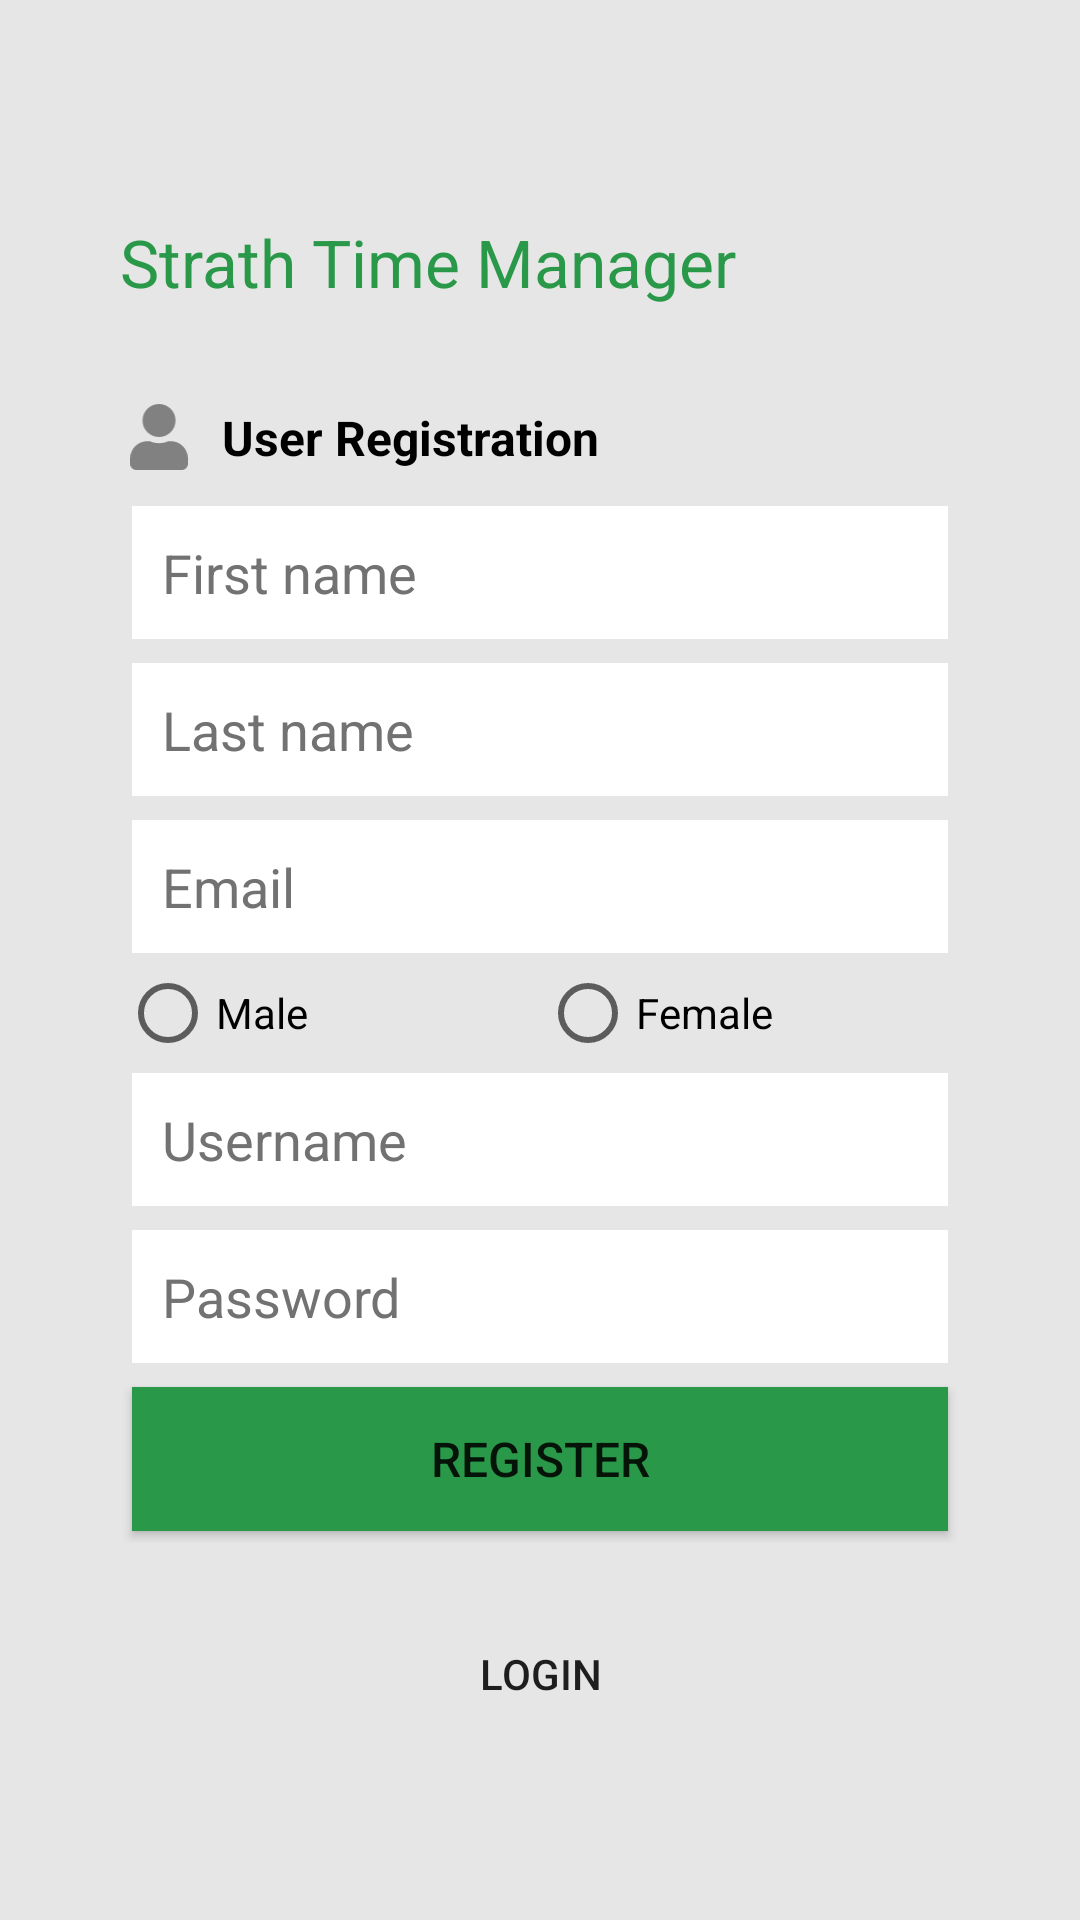

Produce the Android XML layout that renders to this screen, including the resource entries it uses.
<!-- AndroidManifest.xml: application theme AppTheme -->
<!-- res/layout/activity_registration.xml -->
<?xml version="1.0" encoding="utf-8"?>

<androidx.constraintlayout.widget.ConstraintLayout xmlns:android="http://schemas.android.com/apk/res/android"
    xmlns:app="http://schemas.android.com/apk/res-auto"
    xmlns:tools="http://schemas.android.com/tools"
    android:layout_width="match_parent"
    android:layout_height="match_parent"
    tools:context=".MainActivity">

    <RelativeLayout
        android:layout_width="match_parent"
        android:layout_height="match_parent"
        android:background="@android:color/white"
        app:layout_constraintBottom_toBottomOf="parent"
        app:layout_constraintEnd_toEndOf="parent"
        app:layout_constraintStart_toStartOf="parent"
        app:layout_constraintTop_toTopOf="parent">

        <ScrollView
            android:layout_width="match_parent"
            android:layout_height="match_parent"
            android:clipToPadding="false"
            android:fillViewport="true"
            android:fitsSystemWindows="false">

            <LinearLayout
                android:layout_width="match_parent"
                android:layout_height="wrap_content"
                android:clipToPadding="false"
                android:fitsSystemWindows="true"
                android:orientation="vertical">

                <LinearLayout
                    android:id="@+id/loginbtn"
                    android:layout_width="match_parent"
                    android:layout_height="match_parent"
                    android:background="#E6E6E6"
                    android:clipToPadding="true"
                    android:fitsSystemWindows="false"
                    android:gravity="center_vertical"
                    android:orientation="vertical"
                    android:padding="40sp">

                    <TextView
                        android:layout_width="match_parent"
                        android:layout_height="wrap_content"
                        android:layout_marginBottom="25sp"
                        android:text="Strath Time Manager"
                        android:textColor="#299949"
                        android:textSize="22sp" />

                    <LinearLayout
                        android:layout_width="match_parent"
                        android:layout_height="wrap_content"
                        android:gravity="center_vertical"
                        android:orientation="horizontal">

                        <ImageView
                            android:layout_width="22dp"
                            android:layout_height="22dp"
                            android:layout_margin="2sp"
                            app:srcCompat="@drawable/ic_user" />

                        <TextView
                            android:layout_width="wrap_content"
                            android:layout_height="wrap_content"
                            android:layout_margin="8sp"
                            android:text="User Registration"
                            android:textColor="@android:color/black"
                            android:textSize="16sp"
                            android:textStyle="bold" />

                    </LinearLayout>

                    <TextView
                        android:id="@+id/loginError"
                        android:layout_width="match_parent"
                        android:layout_height="wrap_content"
                        android:padding="4sp"
                        android:text="Username or Password cannot be empty."
                        android:textColor="@android:color/holo_red_light"
                        android:textSize="16sp"
                        android:visibility="gone" />

                    <EditText
                        android:id="@+id/firstname"
                        android:layout_width="match_parent"
                        android:layout_height="wrap_content"
                        android:layout_margin="4sp"
                        android:background="@android:color/white"
                        android:ems="10"
                        android:hint="First name"
                        android:inputType="textPersonName"
                        android:maxWidth="320sp"
                        android:padding="10sp"
                        android:textColor="@android:color/black"
                        android:textColorHint="#727272" />

                    <EditText
                        android:id="@+id/lastname"
                        android:layout_width="match_parent"
                        android:layout_height="wrap_content"
                        android:layout_margin="4sp"
                        android:background="@android:color/white"
                        android:ems="10"
                        android:hint="Last name"
                        android:inputType="textPersonName"
                        android:maxWidth="320sp"
                        android:padding="10sp"
                        android:textColor="@android:color/black"
                        android:textColorHint="#727272" />

                    <EditText
                        android:id="@+id/email"
                        android:layout_width="match_parent"
                        android:layout_height="wrap_content"
                        android:layout_margin="4sp"
                        android:background="@android:color/white"
                        android:ems="10"
                        android:hint="Email"
                        android:inputType="textEmailAddress"
                        android:padding="10sp"
                        android:textColorHint="#727272" />

                    <LinearLayout
                        android:layout_width="match_parent"
                        android:layout_height="wrap_content"
                        android:orientation="horizontal">

                        <RadioButton
                            android:id="@+id/male"
                            android:layout_width="match_parent"
                            android:layout_height="wrap_content"
                            android:layout_weight="1"
                            android:text="Male" />

                        <RadioButton
                            android:id="@+id/female"
                            android:layout_width="match_parent"
                            android:layout_height="wrap_content"
                            android:layout_weight="1"
                            android:text="Female" />
                    </LinearLayout>

                    <EditText
                        android:id="@+id/username"
                        android:layout_width="match_parent"
                        android:layout_height="wrap_content"
                        android:layout_margin="4sp"
                        android:background="@android:color/white"
                        android:ems="10"
                        android:hint="Username"
                        android:inputType="textPersonName"
                        android:maxWidth="320sp"
                        android:padding="10sp"
                        android:textColor="@android:color/black"
                        android:textColorHint="#727272" />

                    <EditText
                        android:id="@+id/password"
                        android:layout_width="match_parent"
                        android:layout_height="wrap_content"
                        android:layout_margin="4sp"
                        android:background="@android:color/white"
                        android:ems="10"
                        android:hint="Password"
                        android:inputType="textPassword"
                        android:maxWidth="320sp"
                        android:padding="10sp"
                        android:textColor="@android:color/black"
                        android:textColorHint="#727272" />

                    <LinearLayout
                        android:layout_width="match_parent"
                        android:layout_height="wrap_content"
                        android:orientation="vertical">

                        <RelativeLayout
                            android:layout_width="match_parent"
                            android:layout_height="wrap_content"
                            android:gravity="center">

                            <Button
                                android:id="@+id/regbtn2"
                                android:layout_width="match_parent"
                                android:layout_height="wrap_content"
                                android:layout_marginStart="4sp"
                                android:layout_marginTop="4sp"
                                android:layout_marginEnd="4sp"
                                android:layout_marginBottom="4sp"
                                android:background="#299949"
                                android:text="Register"
                                android:textSize="16sp" />
                        </RelativeLayout>

                        <ImageView
                            android:id="@+id/login_spinner2"
                            android:layout_width="22sp"
                            android:layout_height="22sp"
                            android:layout_gravity="center"
                            android:layout_marginLeft="58sp"
                            android:layout_marginTop="-40sp"
                            android:background="@drawable/ic_spinner"
                            android:textAlignment="center"
                            android:visibility="gone" />

                    </LinearLayout>

                    <Button
                        android:id="@+id/loginbtn2"
                        style="?attr/borderlessButtonStyle"
                        android:layout_width="match_parent"
                        android:layout_height="wrap_content"
                        android:layout_marginTop="34sp"
                        android:background="@android:color/transparent"
                        android:minHeight="0dip"
                        android:text="Login" />
                </LinearLayout>
            </LinearLayout>
        </ScrollView>

    </RelativeLayout>
</androidx.constraintlayout.widget.ConstraintLayout>
<!-- resources referenced by this layout -->
<resources>
  <!-- drawable ic_spinner (drawable) -->
  <vector android:height="50dp" android:viewportHeight="512"
      android:viewportWidth="512" android:width="50dp" xmlns:android="http://schemas.android.com/apk/res/android">
      <path android:fillAlpha="0.4" android:fillColor="#FF000000"
          android:pathData="M108.92,355.08a48,48 0,1 0,48 48,48 48,0 0,0 -48,-48zM256,416a48,48 0,1 0,48 48,48 48,0 0,0 -48,-48zM464,208a48,48 0,1 0,48 48,48 48,0 0,0 -48,-48zM403.08,355.08a48,48 0,1 0,48 48,48 48,0 0,0 -48,-48zM403.08,156.92a48,48 0,1 0,-48 -48,48 48,0 0,0 48,48z" android:strokeAlpha="0.4"/>
      <path android:fillColor="#FF000000" android:pathData="M108.92,60.92a48,48 0,1 0,48 48,48 48,0 0,0 -48,-48zM48,208a48,48 0,1 0,48 48,48 48,0 0,0 -48,-48zM256,0a48,48 0,1 0,48 48,48 48,0 0,0 -48,-48z"/>
  </vector>
  <!-- drawable ic_user (drawable) -->
  <vector xmlns:android="http://schemas.android.com/apk/res/android"
      android:width="448dp"
      android:height="512dp"
      android:viewportWidth="448"
      android:viewportHeight="512">
    <path
        android:fillColor="#818181"
        android:pathData="M224,256c70.7,0 128,-57.3 128,-128S294.7,0 224,0 96,57.3 96,128s57.3,128 128,128zM313.6,288h-16.7c-22.2,10.2 -46.9,16 -72.9,16s-50.6,-5.8 -72.9,-16h-16.7C60.2,288 0,348.2 0,422.4L0,464c0,26.5 21.5,48 48,48h352c26.5,0 48,-21.5 48,-48v-41.6c0,-74.2 -60.2,-134.4 -134.4,-134.4z"/>
  </vector>
  <style name="AppTheme" parent="Theme.AppCompat.Light.DarkActionBar">
          
          <item name="colorPrimary">@color/colorPrimary</item>
          <item name="colorPrimaryDark">@color/colorPrimaryDark</item>
          <item name="colorAccent">@color/colorPrimaryDark</item>
      </style>
  <color name="colorPrimary">#299949</color>
  <color name="colorPrimaryDark">#22833F</color>
</resources>
